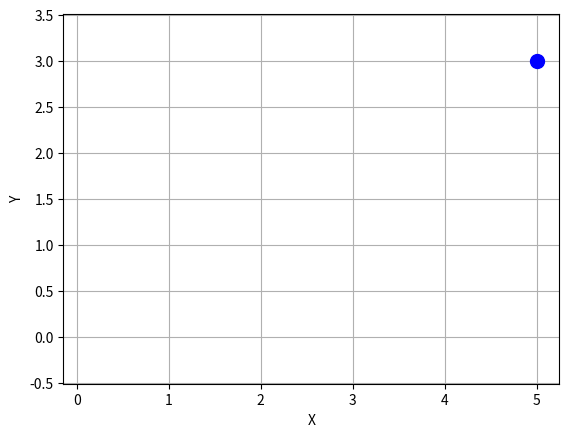

Write the Python code that produced this figure.
import numpy as np
from math import cos, sin, pi
import math
import matplotlib.pyplot as plt
from matplotlib.animation import ArtistAnimation
import time

class Simulate():
    def __init__(self):
        #アニメーショングラフ描画のため
        self.fig = plt.figure()
        self.ims=[]
        self.state=[0,0,0]
        #計算データ（座標）の格納
        self.st_x = []
        self.st_y = []
        self.st_theta = []
 
        self.st_vec=[0,0,0]
    def reset(self):
        #計算データ（座標）の格納
        self.st_x = []
        self.st_y = []
        self.st_theta = []
        self.st_vec=[0,0,0]
    def twe_wheel_fuc(self,v, state, delta, factor=1, td=2):
        """
        Equation of state
        Args:
            v (tuple or list): velocity of each wheel unit m/s,(right velocity,left velocity)
            state (list):　state [x, y, thita] , x, y 
            delta (float): update time unit s
            factor (float):velocity factor Defaults to 1
            td (float): tread length between wheel unit m Defaults to 2.

        Returns:
            [list]: next state
        """
        # vr: right wheel velocity, vl:left wheel velocity
        # vel: Center of gravity velocity
        # omega: Rotation angular velocity
        speed_r=1
        speed_l=1
        exe_time_r=v[1]
        exe_time_l=v[3]
        vr = v[0] * speed_r * exe_time_r #factor
        vl = v[2] * speed_l * exe_time_l #factor
        vel = (vr + vl)/2
        omega = (vr - vl)/(td)

        x_ = vel*delta*cos(state[2]+omega*delta/2)
        y_ = vel*delta*sin(state[2]+omega*delta/2)

        xt = state[0] + x_
        yt = state[1] + y_
        thetat = state[2]+omega*delta
        # thetatの更新
        # thetat の更新と正規化 (度数法)
        # ラジアンでの角度更新と正規化
        thetat = (thetat+pi) % (2 * pi)-pi
        #if thetat > math.pi:
        #    thetat -= 2 * math.pi
        print(thetat)
        update_state = [xt, yt, thetat]
        return update_state


    def simulation_twewheel(self,data,ini_state=[0,0,0],factor=1,td=6.36,anime=False):
        """
        data: list On/OFF data
        
        """
        self.st_vec = self.twe_wheel_fuc(data, self.st_vec, delta=1,factor=factor,td=td)
        xt, yt, thetat = self.st_vec
        #print("step:",step)
        print("State:",self.st_vec)
        print("Direction angle: ",math.degrees(thetat))
        self.st_x.append(xt)
        self.st_y.append(yt)
        self.st_theta.append(thetat)
    
        # ロボットの向きに基づいて dx, dy を計算
        dx = np.cos(thetat) * 0.5  # 矢印の長さ
        dy = np.sin(thetat) * 0.5
        
        if anime:
            #Plotのための設定
            plt.grid(True)
            plt.axis("equal")
            plt.xlabel("X")
            plt.ylabel("Y")

            im=plt.plot(xt,yt,'o',self.st_x,self.st_y, '--', color='red',markersize=10, linewidth = 2)        
            self.ims.append(im)

        return xt,yt,math.degrees(thetat)

    def exec_animation(self):
        # アニメーション作成
        anim = ArtistAnimation(self.fig, self.ims, interval=200, blit=True,repeat=False) 
        plt.show()

if __name__ == '__main__':
    sim=Simulate()
    #スイッチON/OFFとして速度は一定とする。正回転：1、逆回転：-1、停止：0
    #(右方向，右秒数，左方向，左秒数)

    #一つの遺伝子（右車輪回転方向,右車輪回転秒数,左車輪回転方向,左車輪回転秒数）
    input_lists =[1,2.0,0,0.1]
    
    input_lists2 =[(1,1,1,1),(1,5,-1,5),(1,1,1,1),(1,1,1,1),(1,1,1,1),(1,5,-1,5),(1,5,-1,5),(1,5,-1,5),(1,5,-1,5),(1,5,-1,5)]
    
    #ゴールのx座標とロボットのx座標を比較し，ロボットの方が大きくなるまで繰り返し
    goal_x, goal_y = 5,3
    plt.plot(goal_x, goal_y, 'o', markersize=10, color='blue')  # ゴールをプロット
    #y座標を比較，差をGAに渡す
    x,y,thetat=sim.simulation_twewheel([1,0.1,1,0.1],anime=True)
    for i in input_lists2:
        x,y,thetat=sim.simulation_twewheel(i,anime=True)
        print(f"x:{x},y:{y},theta:{thetat}")
        # ゴール方向の角度を計算
        dx_goal = goal_x - x
        dy_goal = goal_y - y
        theta_goal = math.degrees(math.atan2(dy_goal, dx_goal))  # ゴール方向の角度を度数法に変換
        print("goal_angle (degrees):", theta_goal)
        # if angle_diff > 180:
        #     angle_diff -= 360
        # elif angle_diff < -180:
        #     angle_diff += 360
        print("angle_diff:",theta_goal-thetat)
    sim.exec_animation()